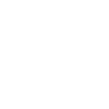
t = 0.00 s
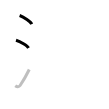
t = 2.25 s
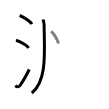
t = 4.50 s
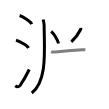
t = 6.50 s
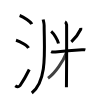
t = 8.75 s
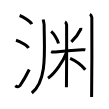
t = 11.00 s

The animated SVG that drew these frames (rendered in a browser with its animation timeline set to each time). Animation: 11 SMIL elements (animate=11); one cycle of 11.00 s.

<svg width="109px" height="109px" viewBox="0 0 px 109px" xmlns="http://www.w3.org/2000/svg" xmlns:xlink="http://www.w3.org/1999/xlink" xml:space="preserve" version="1.1"  baseProfile="full">
<path d="M19.63,15.5c4.28,1.52,11.05,6.23,12.12,8.59" style="fill:none;stroke:black;stroke-width:3;opacity:0">
  <animate attributeType="CSS" attributeName="opacity" from="0" to="1" begin="0s" dur="1s" repeatCount="Indefinite" fill="freeze" />
</path>
<path d="M16,40.25c4.41,1.37,11.4,5.62,12.5,7.75" style="fill:none;stroke:black;stroke-width:3;opacity:0">
  <animate attributeType="CSS" attributeName="opacity" from="0" to="1" begin="1s" dur="1s" repeatCount="Indefinite" fill="freeze" />
</path>
<path d="M15.25,85.73c1.71,1.27,3.78,1.32,4.86-0.25c3.14-4.57,6.29-10.16,9.14-15.99" style="fill:none;stroke:black;stroke-width:3;opacity:0">
  <animate attributeType="CSS" attributeName="opacity" from="0" to="1" begin="2s" dur="1s" repeatCount="Indefinite" fill="freeze" />
</path>
<path d="M43.15,19.5c0.41,2,1,3.57,1,6.06c0,23.69,3.6,55.19-12.35,67.4" style="fill:none;stroke:black;stroke-width:3;opacity:0">
  <animate attributeType="CSS" attributeName="opacity" from="0" to="1" begin="3s" dur="1s" repeatCount="Indefinite" fill="freeze" />
</path>
<path d="M51.19,31.39c2.65,2.26,6.65,8.65,7.31,12.16" style="fill:none;stroke:black;stroke-width:3;opacity:0">
  <animate attributeType="CSS" attributeName="opacity" from="0" to="1" begin="4s" dur="1s" repeatCount="Indefinite" fill="freeze" />
</path>
<path d="M80.76,27.97c0.02,0.31,0.16,0.85-0.04,1.26c-1.47,3.02-5.42,8.99-9.4,12.56" style="fill:none;stroke:black;stroke-width:3;opacity:0">
  <animate attributeType="CSS" attributeName="opacity" from="0" to="1" begin="5s" dur="1s" repeatCount="Indefinite" fill="freeze" />
</path>
<path d="M51.1,51.53c0.67,0.33,2.47,0.56,4.27,0.38c6.43-0.65,17.52-1.54,26.62-2.05c1.8-0.1,2.24-0.33,3.37,0" style="fill:none;stroke:black;stroke-width:3;opacity:0">
  <animate attributeType="CSS" attributeName="opacity" from="0" to="1" begin="6s" dur="1s" repeatCount="Indefinite" fill="freeze" />
</path>
<path d="M65.02,21.96c0.88,0.45,1.41,2.03,1.59,2.94s0,56.74-0.18,62.39" style="fill:none;stroke:black;stroke-width:3;opacity:0">
  <animate attributeType="CSS" attributeName="opacity" from="0" to="1" begin="7s" dur="1s" repeatCount="Indefinite" fill="freeze" />
</path>
<path d="M66.52,52.46C63.26,61.1,55.33,73.24,48,78.23" style="fill:none;stroke:black;stroke-width:3;opacity:0">
  <animate attributeType="CSS" attributeName="opacity" from="0" to="1" begin="8s" dur="1s" repeatCount="Indefinite" fill="freeze" />
</path>
<path d="M70.12,58.32c7.2,3.1,11.13,6.18,15.15,11.4" style="fill:none;stroke:black;stroke-width:3;opacity:0">
  <animate attributeType="CSS" attributeName="opacity" from="0" to="1" begin="9s" dur="1s" repeatCount="Indefinite" fill="freeze" />
</path>
<path d="M89.87,14.25c1.09,0.5,1.74,2.25,1.96,3.25c0.22,1,0,73.25-0.22,79.5" style="fill:none;stroke:black;stroke-width:3;opacity:0">
  <animate attributeType="CSS" attributeName="opacity" from="0" to="1" begin="10s" dur="1s" repeatCount="Indefinite" fill="freeze" />
</path>
</svg>
